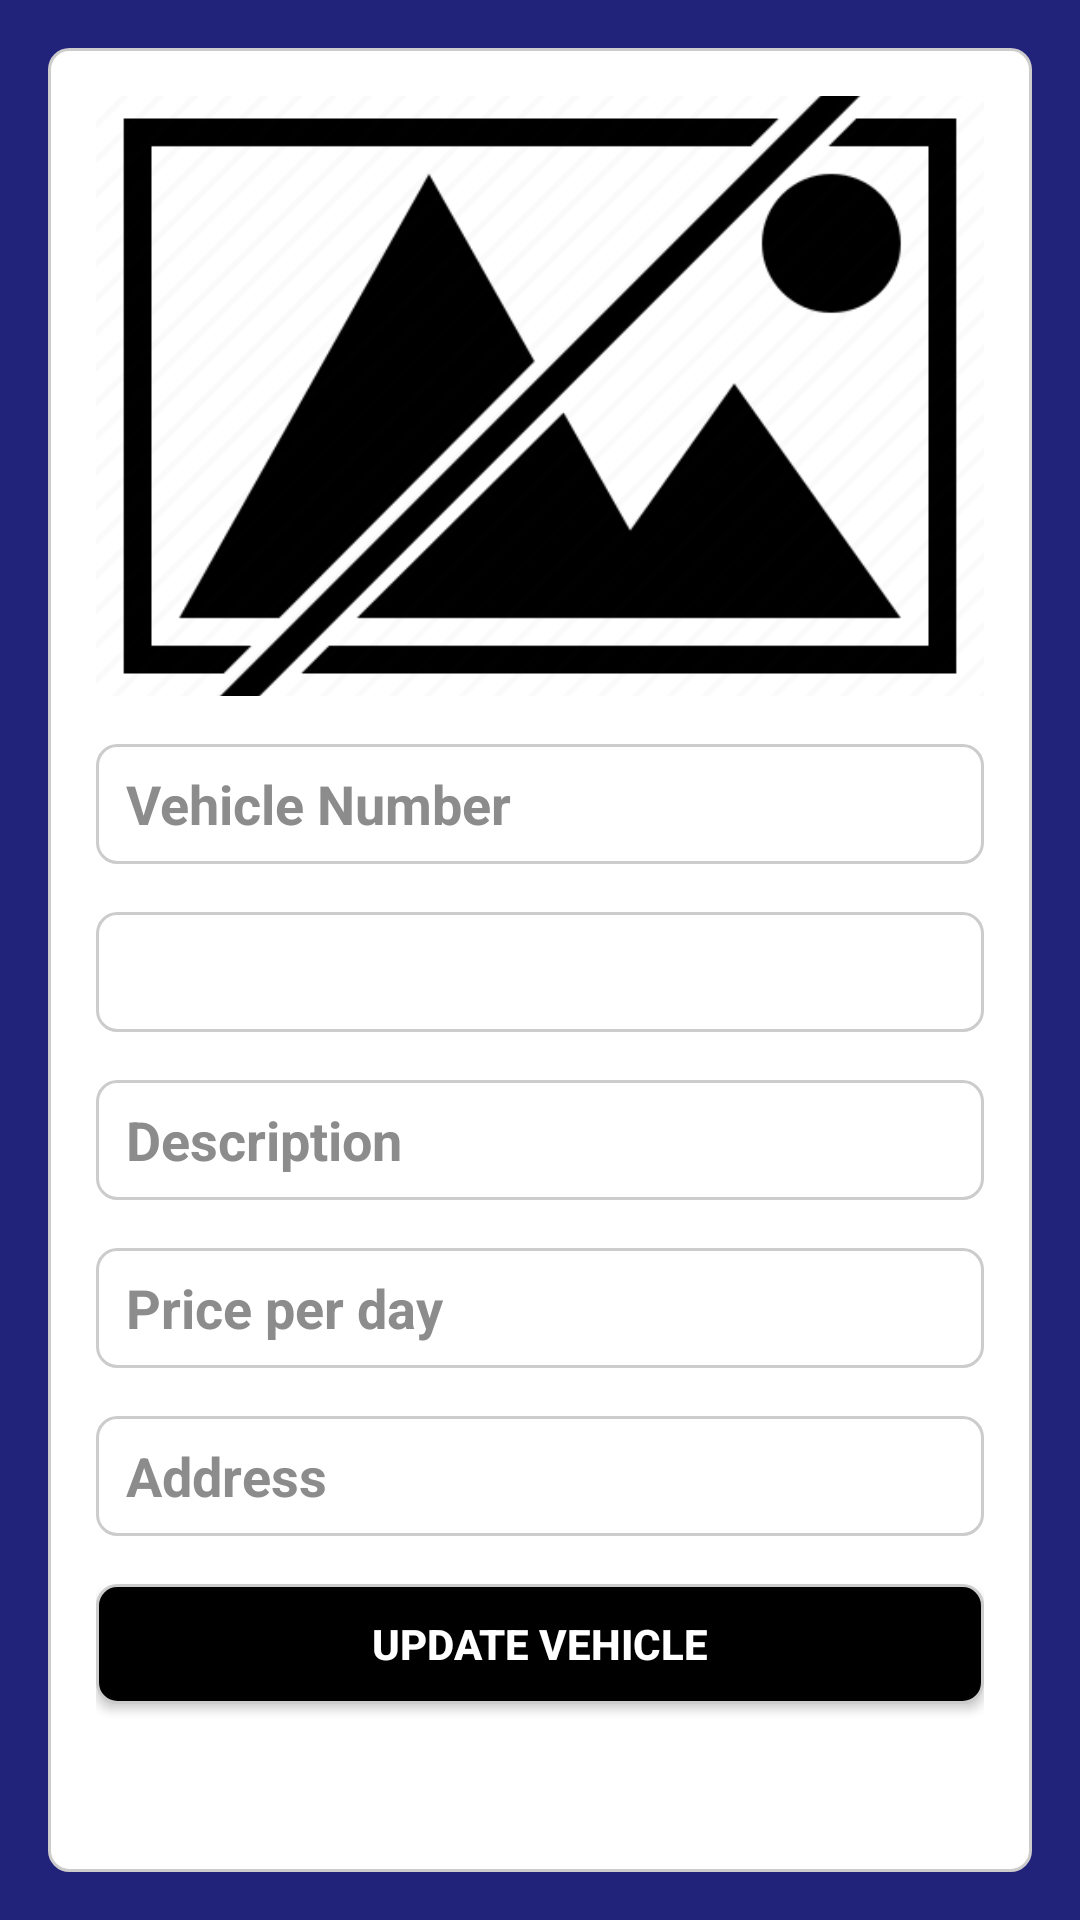

Reconstruct the res/layout file that produces this screen, plus the resources it refers to.
<!-- AndroidManifest.xml: application theme Theme.VehicalInformation -->
<!-- res/layout/activity_edit_vehicle.xml -->
<?xml version="1.0" encoding="utf-8"?>
<LinearLayout xmlns:android="http://schemas.android.com/apk/res/android"
    xmlns:tools="http://schemas.android.com/tools"
    android:layout_width="match_parent"
    android:layout_height="match_parent"
    android:orientation="vertical"
    android:background="@drawable/background"
    android:padding="16dp">

    <LinearLayout
        android:layout_width="match_parent"
        android:layout_height="match_parent"
        android:orientation="vertical"
        android:background="@drawable/rounded_edittext_background"
        android:padding="16dp">
    <ImageView
        android:id="@+id/vehicle_image"
        android:layout_width="match_parent"
        android:layout_height="200dp"
        android:scaleType="centerCrop"
        android:src="@drawable/image" />
    <EditText
        android:id="@+id/edit_text_name"
        android:layout_width="match_parent"
        android:textStyle="bold"
        android:layout_height="40dp"
        android:layout_marginTop="16dp"
        android:paddingStart="10dp"
        android:textColorHint="@color/gray"
        android:background="@drawable/rounded_edittext_background"
        android:textColor="@color/black"
        android:hint="@string/vehicle_number"
        tools:ignore="RtlSymmetry" />

    <Spinner
        android:id="@+id/spinner_type"
        android:layout_width="match_parent"
        android:layout_marginTop="16dp"
        android:layout_height="40dp"
        android:paddingStart="5dp"
        android:textColor="@color/black"
        style="@style/CustomSpinnerStyle"
        tools:ignore="RtlSymmetry" />

    <EditText
        android:id="@+id/edit_text_description"
        android:layout_width="match_parent"
        android:hint="@string/description"
        android:textStyle="bold"
        android:textColorHint="@color/gray"
        android:layout_height="40dp"
        android:paddingStart="10dp"
        android:background="@drawable/rounded_edittext_background"
        android:textColor="@color/black"
        android:layout_marginTop="16dp"
        tools:ignore="RtlSymmetry" />

    <EditText
        android:id="@+id/edit_text_price_per_day"
        android:layout_width="match_parent"
        android:hint="@string/price_per_day"
        android:inputType="numberDecimal"
        android:textColorHint="@color/gray"
        android:textStyle="bold"
        android:layout_height="40dp"
        android:paddingStart="10dp"
        android:background="@drawable/rounded_edittext_background"
        android:textColor="@color/black"
        android:layout_marginTop="16dp"
        tools:ignore="RtlSymmetry" />
    <EditText
        android:id="@+id/edit_text_city"
        android:layout_width="match_parent"
        android:textStyle="bold"
        android:layout_height="40dp"
        android:layout_marginTop="16dp"
        android:textColorHint="@color/gray"
        android:paddingStart="10dp"
        android:background="@drawable/rounded_edittext_background"
        android:textColor="@color/black"
        android:hint="@string/address"
        tools:ignore="RtlSymmetry" />


    <Button
        android:id="@+id/button_update"
        android:layout_width="match_parent"
        android:layout_height="40dp"
        android:background="@drawable/rounded_btn_background"
        android:textColor="@color/white"
        android:textStyle="bold"
        android:text="@string/update_vehicle"
        android:layout_marginTop="16dp"/>
    </LinearLayout>

</LinearLayout>
<!-- resources referenced by this layout -->
<resources>
  <color name="black">#FF000000</color>
  <color name="gray">#8C8C8C</color>
  <color name="white">#FFFFFFFF</color>
  <!-- drawable background: png bitmap (drawable, 14269 bytes) -->
  <!-- drawable image: png bitmap (drawable, 5704 bytes) -->
  <!-- drawable rounded_btn_background (drawable) -->
  <shape xmlns:android="http://schemas.android.com/apk/res/android">
      <solid android:color="@android:color/black" />
      <corners android:radius="20px" /> 
      <stroke
          android:width="1dp"
          android:color="#CCCCCC" /> 
  </shape>
  <!-- drawable rounded_edittext_background (drawable) -->
  <shape xmlns:android="http://schemas.android.com/apk/res/android">
      <solid android:color="@android:color/white" />
      <corners android:radius="20px" /> 
      <stroke
          android:width="1dp"
          android:color="#CCCCCC" /> 
  </shape>
  <string name="address">Address</string>
  <string name="description">Description</string>
  <string name="price_per_day">Price per day</string>
  <string name="update_vehicle">Update Vehicle</string>
  <string name="vehicle_number">Vehicle Number</string>
  <style name="CustomSpinnerStyle" parent="Widget.AppCompat.Spinner">
          <item name="android:background">@drawable/rounded_edittext_background</item>
          <item name="android:popupBackground">@android:color/white</item>
          <item name="android:textColor">@color/black</item>
          <item name="android:textStyle">bold</item>
      </style>
  <style name="Theme.VehicalInformation" parent="Base.Theme.VehicalInformation" />
  <style name="Base.Theme.VehicalInformation" parent="Theme.AppCompat.Light.DarkActionBar">
          <item name="colorPrimary">#202379</item>
          <item name="colorPrimaryDark">#3519D2</item>
          <item name="colorAccent">@color/black</item>
          <item name="android:windowBackground">#2F21F3</item>
          <item name="android:actionBarStyle">@style/MyActionBar</item>
          <item name="actionBarStyle">@style/MyActionBar</item>
      </style>
  <style name="MyActionBar" parent="Widget.AppCompat.ActionBar.Solid">
          <item name="android:textColor">#FFFFFF</item> 
          <item name="android:textStyle">bold</item> 
      </style>
</resources>
